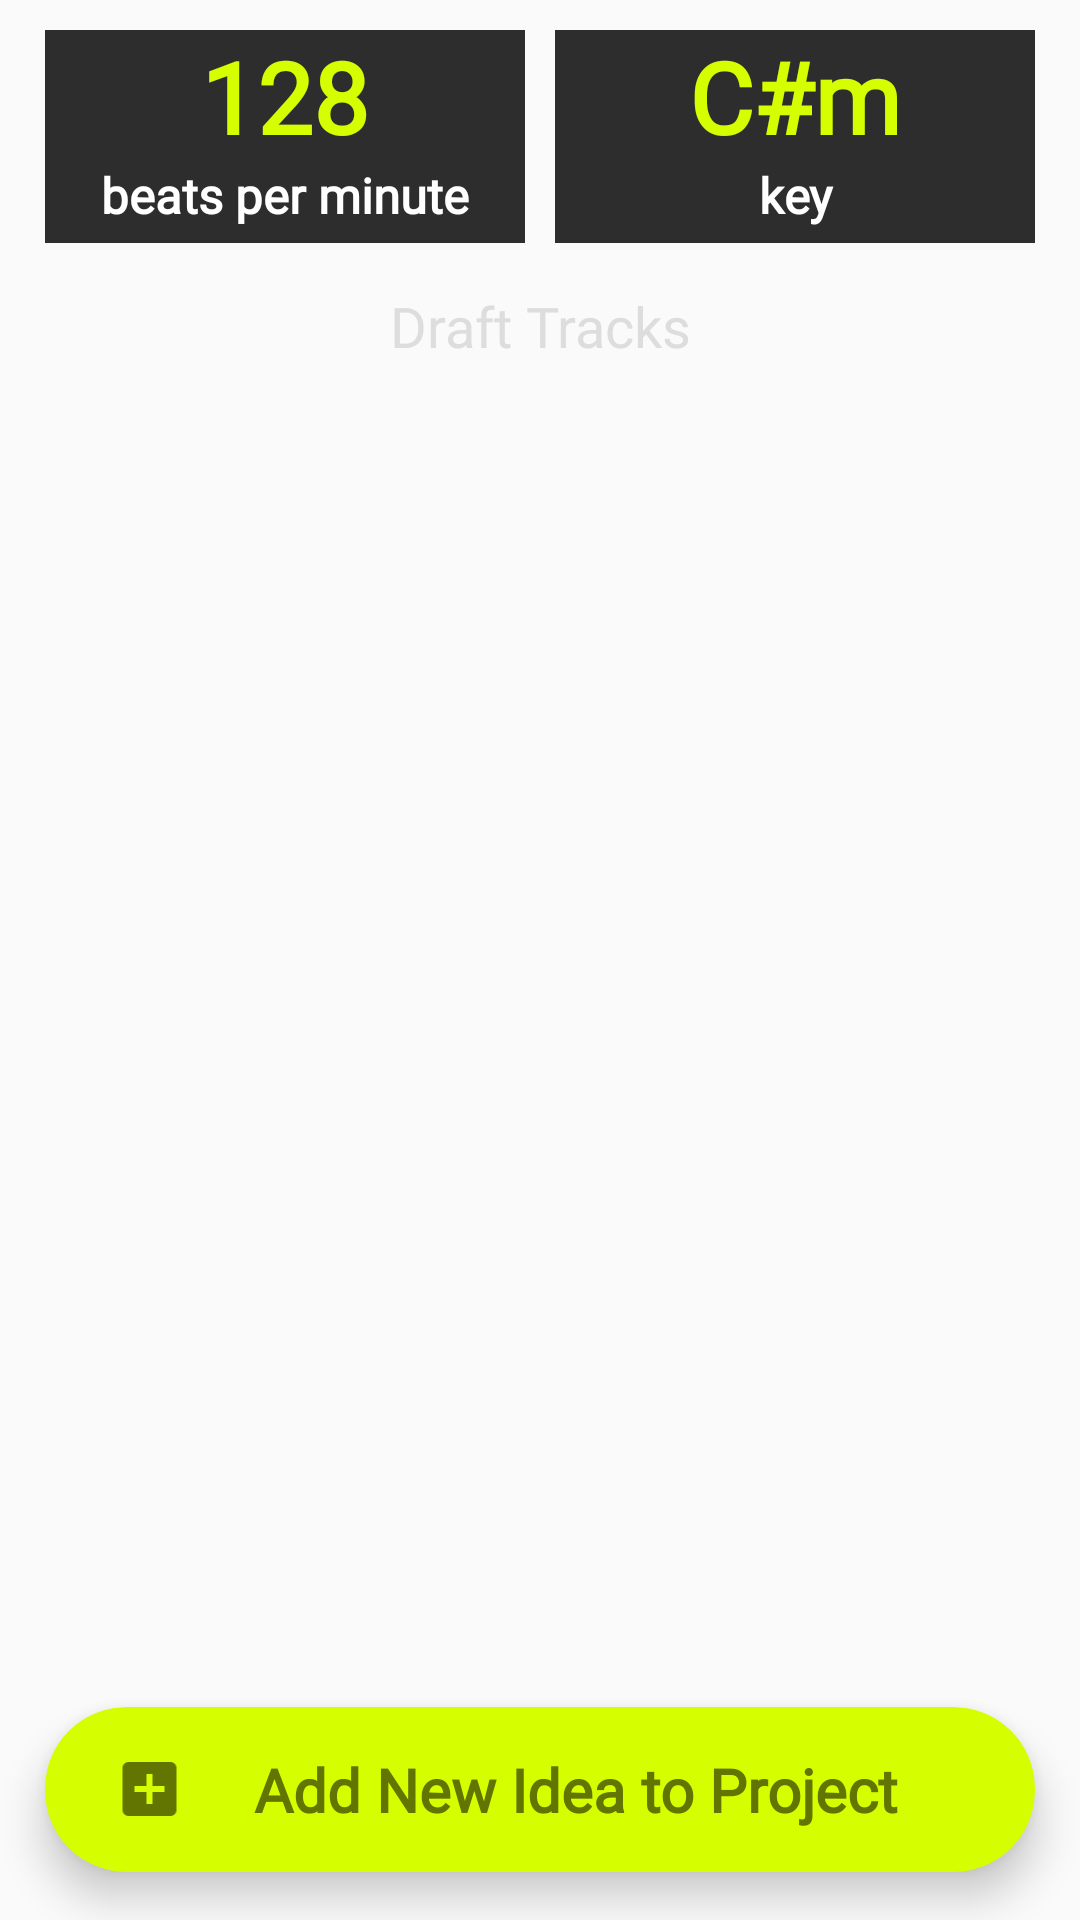

Layout XML and referenced resources for this Android screen:
<!-- AndroidManifest.xml: application theme rectoNoteTheme -->
<!-- res/layout/fragment_project_detail.xml -->
<?xml version="1.0" encoding="utf-8"?>
<LinearLayout xmlns:android="http://schemas.android.com/apk/res/android"
    xmlns:app="http://schemas.android.com/apk/res-auto"
    xmlns:tools="http://schemas.android.com/tools"
    android:layout_width="match_parent"
    android:layout_height="match_parent"
    android:orientation="vertical"
    tools:context=".fragment.ProjectDataFragment">


    <LinearLayout
        android:layout_width="match_parent"
        android:layout_height="wrap_content"
        android:layout_marginHorizontal="10dp"
        android:layout_marginTop="10dp"
        android:gravity="center">

        <LinearLayout
            android:layout_width="0dp"
            android:layout_height="match_parent"
            android:layout_marginHorizontal="5dp"
            android:layout_weight="1"

            android:background="@drawable/rectangle2"
            android:gravity="center"
            android:orientation="vertical"
            android:paddingBottom="5dp">

            <TextView
                android:id="@+id/project_tempo"
                android:layout_width="match_parent"
                android:layout_height="wrap_content"
                android:fontFamily="@font/josefin_sans_bold"
                android:text="128"
                android:textAlignment="center"
                android:textColor="@color/colorPrimary"
                android:textFontWeight="1000"
                android:textSize="16pt"


                android:textStyle="bold"></TextView>

            <TextView
                android:layout_width="match_parent"
                android:layout_height="wrap_content"
                android:fontFamily="@font/josefin_sans_bold"
                android:text="beats per minute"
                android:textAlignment="center"
                android:textColor="@android:color/white"
                android:textSize="8pt"
                android:textStyle="bold"></TextView>

        </LinearLayout>

        <LinearLayout
            android:layout_width="0dp"
            android:layout_height="match_parent"
            android:layout_marginHorizontal="5dp"
            android:layout_weight="1"

            android:background="@drawable/rectangle2"
            android:gravity="center"
            android:orientation="vertical"
            android:paddingBottom="5dp">

            <TextView
                android:id="@+id/project_key"
                android:layout_width="match_parent"
                android:layout_height="wrap_content"
                android:fontFamily="@font/josefin_sans_bold"
                android:text="C#m"
                android:textAlignment="center"
                android:textColor="@color/colorPrimary"
                android:textFontWeight="1000"
                android:textSize="16pt"
                android:textStyle="bold"></TextView>

            <TextView
                android:layout_width="match_parent"
                android:layout_height="wrap_content"
                android:fontFamily="@font/josefin_sans_bold"
                android:text="key"
                android:textAlignment="center"
                android:textColor="@android:color/white"
                android:textSize="8pt"
                android:textStyle="bold"></TextView>

        </LinearLayout>


    </LinearLayout>

    <TextView
        android:id="@+id/textView"
        android:layout_width="match_parent"
        android:layout_height="wrap_content"
        android:layout_marginTop="15dp"
        android:text="Draft Tracks"
        android:textAlignment="center"
        android:textColor="#dddddd"
        android:textSize="9pt"></TextView>

    <androidx.constraintlayout.widget.ConstraintLayout
        android:id="@+id/linearLayout"
        android:layout_width="match_parent"
        android:layout_height="match_parent">

        <androidx.recyclerview.widget.RecyclerView
            android:id="@+id/tracks_list_view"
            android:layout_width="match_parent"
            android:layout_height="0dp"

            android:paddingHorizontal="15dp"
            android:scrollbars="vertical"
            app:layout_constraintBottom_toBottomOf="parent"
            app:layout_constraintEnd_toEndOf="parent"
            app:layout_constraintStart_toStartOf="parent"
            app:layout_constraintTop_toTopOf="parent">

        </androidx.recyclerview.widget.RecyclerView>

        <androidx.cardview.widget.CardView
            android:id="@+id/add_track_to_project_button"
            android:layout_width="match_parent"
            android:layout_height="55dp"

            android:layout_marginHorizontal="15dp"

            android:layout_marginBottom="16dp"
            app:cardBackgroundColor="@color/colorPrimary"
            app:cardCornerRadius="27dp"
            app:cardElevation="8dp"
            app:layout_constraintBottom_toBottomOf="@+id/tracks_list_view"
            app:layout_constraintEnd_toEndOf="parent"
            app:layout_constraintStart_toStartOf="parent">


            <LinearLayout
                android:layout_width="match_parent"
                android:layout_height="match_parent"
                android:orientation="horizontal">

                <ImageView

                    android:layout_width="wrap_content"
                    android:layout_height="wrap_content"
                    android:layout_gravity="center|end"
                    android:layout_weight="9"
                    android:background="@android:color/transparent"
                    app:srcCompat="@drawable/ic_baseline_add_box_24" />

                <TextView

                    android:layout_width="wrap_content"
                    android:layout_height="wrap_content"
                    android:layout_gravity="center"
                    android:layout_weight="9"

                    android:fontFamily="@font/josefin_sans_bold"
                    android:text="Add New Idea to Project"
                    android:textColor="@color/colorAccent"
                    android:textFontWeight="700"
                    android:textSize="20sp"
                    android:textStyle="bold" />
            </LinearLayout>


        </androidx.cardview.widget.CardView>


    </androidx.constraintlayout.widget.ConstraintLayout>


</LinearLayout>
<!-- resources referenced by this layout -->
<resources>
  <color name="colorAccent">#617500</color>
  <color name="colorPrimary">#D5FF00</color>
  <!-- drawable ic_baseline_add_box_24 (drawable) -->
  <vector xmlns:android="http://schemas.android.com/apk/res/android"
      android:width="24dp"
      android:height="24dp"
      android:tint="#617500"
      android:viewportWidth="24"
      android:viewportHeight="24">
      <path
          android:fillColor="@android:color/white"
          android:pathData="M19,3L5,3c-1.11,0 -2,0.9 -2,2v14c0,1.1 0.89,2 2,2h14c1.1,0 2,-0.9 2,-2L21,5c0,-1.1 -0.9,-2 -2,-2zM17,13h-4v4h-2v-4L7,13v-2h4L11,7h2v4h4v2z" />
  </vector>
  <!-- drawable rectangle2 (drawable) -->
  <?xml version="1.0" encoding="utf-8"?>
  <shape xmlns:android="http://schemas.android.com/apk/res/android"
      android:shape="rectangle">
      <solid android:color="@color/colorPrimaryDark" />
  
  </shape>
  <style name="rectoNoteTheme" parent="MyMaterialTheme.Base">
          <item name="fontFamily">@font/josefin_sans_bold</item>
  
      </style>
  <color name="colorPrimaryDark">#2D2D2D</color>
  <style name="MyMaterialTheme.Base" parent="Theme.AppCompat.Light.NoActionBar">
          <item name="windowNoTitle">true</item>
          <item name="windowActionBar">false</item>
          <item name="colorPrimary">@color/colorPrimary</item>
          <item name="colorPrimaryDark">@color/colorPrimaryDark</item>
          <item name="colorAccent">@color/colorAccent</item>
      </style>
</resources>
